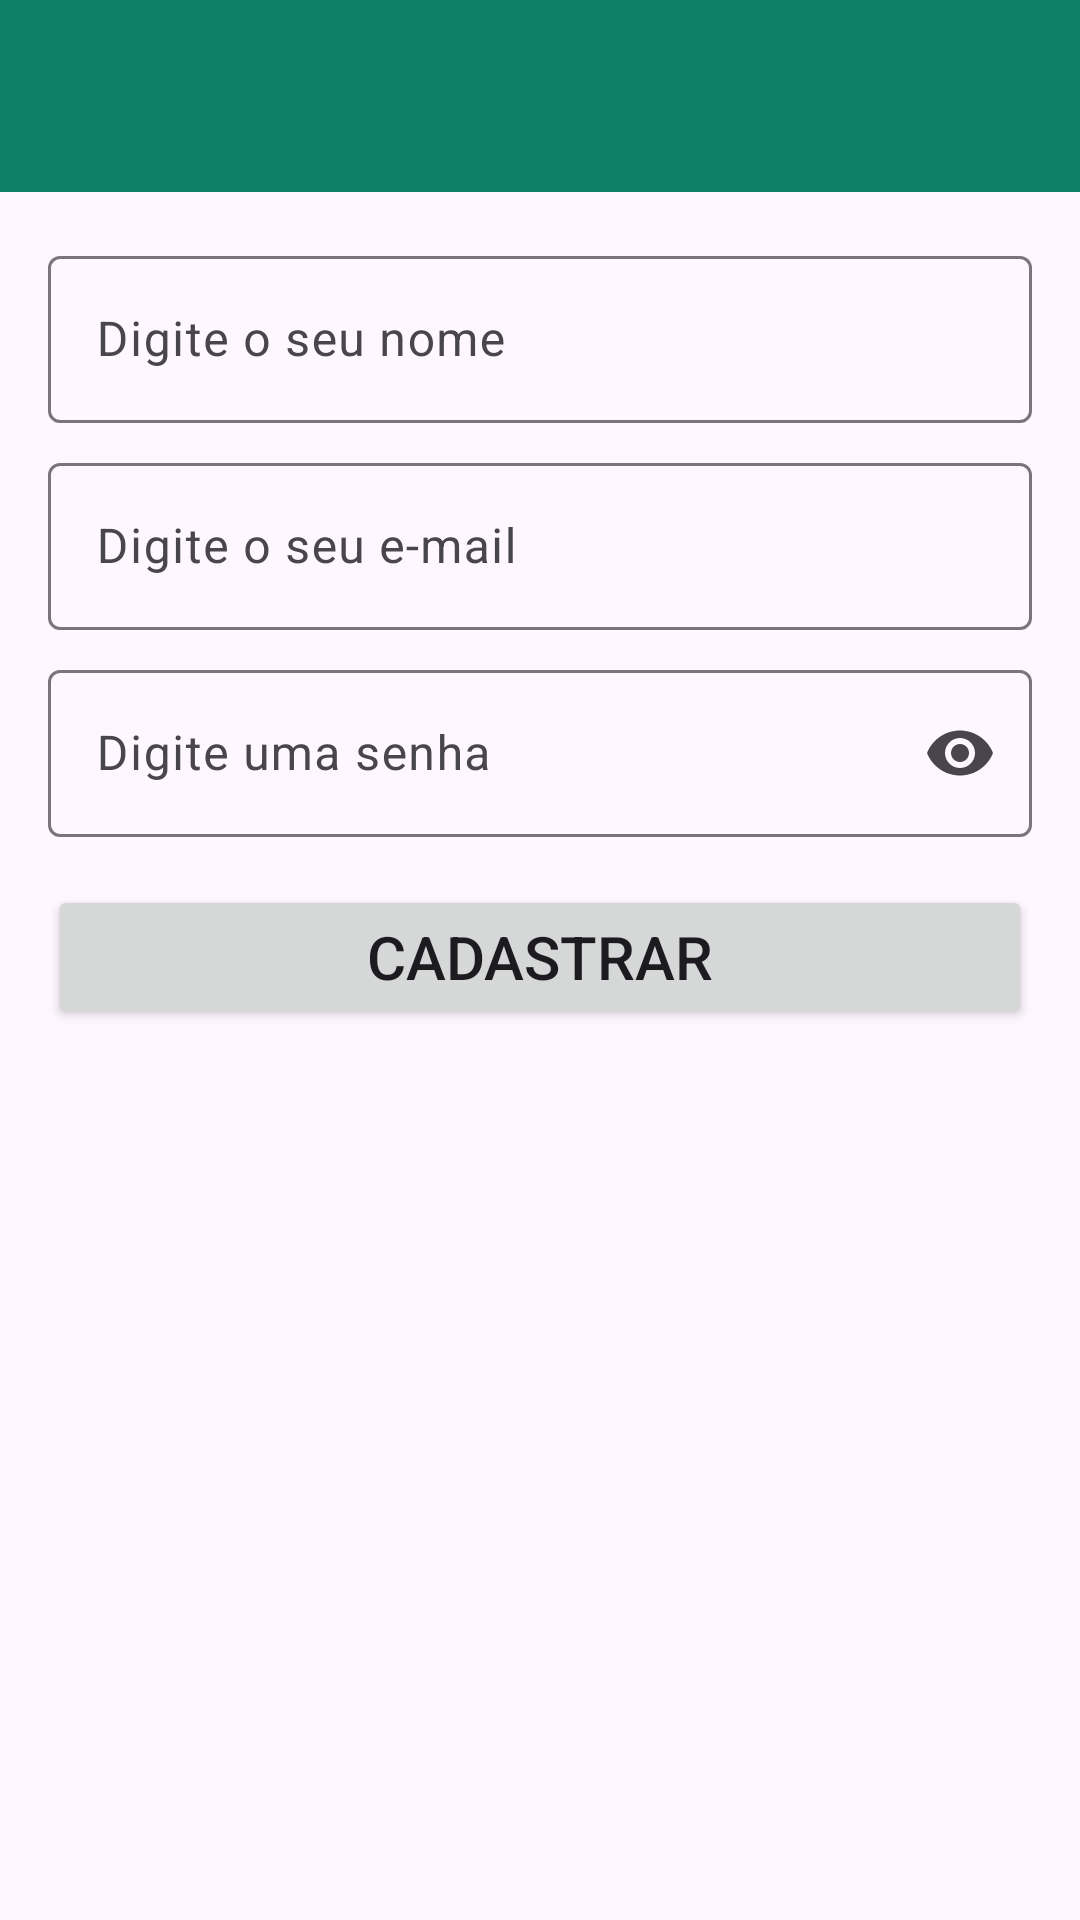

Write the Android layout XML for this screen, with the resource values it uses.
<!-- AndroidManifest.xml: application theme Theme.WhatsAppFirebase -->
<!-- res/layout/activity_cadastro.xml -->
<?xml version="1.0" encoding="utf-8"?>
<androidx.constraintlayout.widget.ConstraintLayout xmlns:android="http://schemas.android.com/apk/res/android"
    xmlns:app="http://schemas.android.com/apk/res-auto"
    xmlns:tools="http://schemas.android.com/tools"
    android:id="@+id/main"
    android:layout_width="match_parent"
    android:layout_height="match_parent"
    tools:context=".activities.Cadastro">

    <include
        android:id="@+id/includeToolbar"
        layout="@layout/toolbar"
        android:layout_width="0dp"
        android:layout_height="wrap_content"
        app:layout_constraintEnd_toEndOf="parent"
        app:layout_constraintHorizontal_bias="0.5"
        app:layout_constraintStart_toStartOf="parent"
        app:layout_constraintTop_toTopOf="parent" />

    <com.google.android.material.textfield.TextInputLayout
        android:id="@+id/textInputNome"
        android:layout_width="0dp"
        android:layout_height="wrap_content"
        android:layout_marginStart="16dp"
        android:layout_marginTop="16dp"
        android:layout_marginEnd="16dp"
        app:layout_constraintEnd_toEndOf="parent"
        app:layout_constraintHorizontal_bias="0.5"
        app:layout_constraintStart_toStartOf="parent"
        app:layout_constraintTop_toBottomOf="@+id/includeToolbar">

        <com.google.android.material.textfield.TextInputEditText
            android:id="@+id/editNome"
            android:layout_width="match_parent"
            android:layout_height="wrap_content"
            android:hint="Digite o seu nome"
            android:inputType="text|textPersonName" />
    </com.google.android.material.textfield.TextInputLayout>

    <com.google.android.material.textfield.TextInputLayout
        android:id="@+id/textInputEmail"
        android:layout_width="0dp"
        android:layout_height="wrap_content"
        android:layout_marginStart="16dp"
        android:layout_marginTop="8dp"
        android:layout_marginEnd="16dp"
        app:layout_constraintEnd_toEndOf="parent"
        app:layout_constraintStart_toStartOf="parent"
        app:layout_constraintTop_toBottomOf="@+id/textInputNome">

        <com.google.android.material.textfield.TextInputEditText
            android:id="@+id/editEmail"
            android:layout_width="match_parent"
            android:layout_height="wrap_content"
            android:hint="Digite o seu e-mail"
            android:inputType="text|textEmailAddress" />
    </com.google.android.material.textfield.TextInputLayout>

    <com.google.android.material.textfield.TextInputLayout
        android:id="@+id/textInputSenha"
        android:layout_width="0dp"
        android:layout_height="wrap_content"
        android:layout_marginStart="16dp"
        android:layout_marginTop="8dp"
        android:layout_marginEnd="16dp"
        app:endIconMode="password_toggle"
        app:layout_constraintEnd_toEndOf="parent"
        app:layout_constraintStart_toStartOf="parent"
        app:layout_constraintTop_toBottomOf="@+id/textInputEmail">

        <com.google.android.material.textfield.TextInputEditText
            android:id="@+id/editSenha"
            android:layout_width="match_parent"
            android:layout_height="wrap_content"
            android:hint="Digite uma senha"
            android:inputType="text|textPassword" />
    </com.google.android.material.textfield.TextInputLayout>

    <Button
        android:id="@+id/btnCadastrar"
        android:layout_width="0dp"
        android:layout_height="wrap_content"
        android:layout_marginStart="16dp"
        android:layout_marginTop="16dp"
        android:layout_marginEnd="16dp"
        android:text="Cadastrar"
        android:textSize="20sp"
        app:cornerRadius="10dp"
        app:layout_constraintEnd_toEndOf="parent"
        app:layout_constraintHorizontal_bias="0.5"
        app:layout_constraintStart_toStartOf="parent"
        app:layout_constraintTop_toBottomOf="@+id/textInputSenha" />
</androidx.constraintlayout.widget.ConstraintLayout>
<!-- res/layout/toolbar.xml (included above) -->
<?xml version="1.0" encoding="utf-8"?>
<androidx.constraintlayout.widget.ConstraintLayout xmlns:android="http://schemas.android.com/apk/res/android"
    xmlns:app="http://schemas.android.com/apk/res-auto"
    xmlns:tools="http://schemas.android.com/tools"
    android:layout_width="match_parent"
    android:layout_height="wrap_content">

    <com.google.android.material.appbar.MaterialToolbar
        android:id="@+id/materialToolbar"
        android:layout_width="0dp"
        android:layout_height="wrap_content"
        android:background="?attr/colorPrimary"
        android:minHeight="?attr/actionBarSize"
        android:theme="?attr/actionBarTheme"
        app:layout_constraintBottom_toBottomOf="parent"
        app:layout_constraintEnd_toEndOf="parent"
        app:layout_constraintHorizontal_bias="0.5"
        app:layout_constraintStart_toStartOf="parent"
        app:layout_constraintTop_toTopOf="parent"
        app:layout_constraintVertical_bias="0.5" />
</androidx.constraintlayout.widget.ConstraintLayout>
<!-- resources referenced by this layout -->
<resources>
  <style name="Theme.WhatsAppFirebase" parent="Base.Theme.WhatsAppFirebase" />
  <style name="Base.Theme.WhatsAppFirebase" parent="Theme.Material3.DayNight.NoActionBar">
          <item name="colorPrimary">@color/verdeEscuro</item>
           <item name="actionOverflowButtonStyle">@style/ActionOverflowButton</item>
  
      </style>
  <color name="verdeEscuro">#0F8068</color>
  <style name="ActionOverflowButton" parent="Widget.AppCompat.ActionButton.Overflow">
          <item name="tint">@color/white</item>
      </style>
  <color name="white">#FFFFFFFF</color>
</resources>
